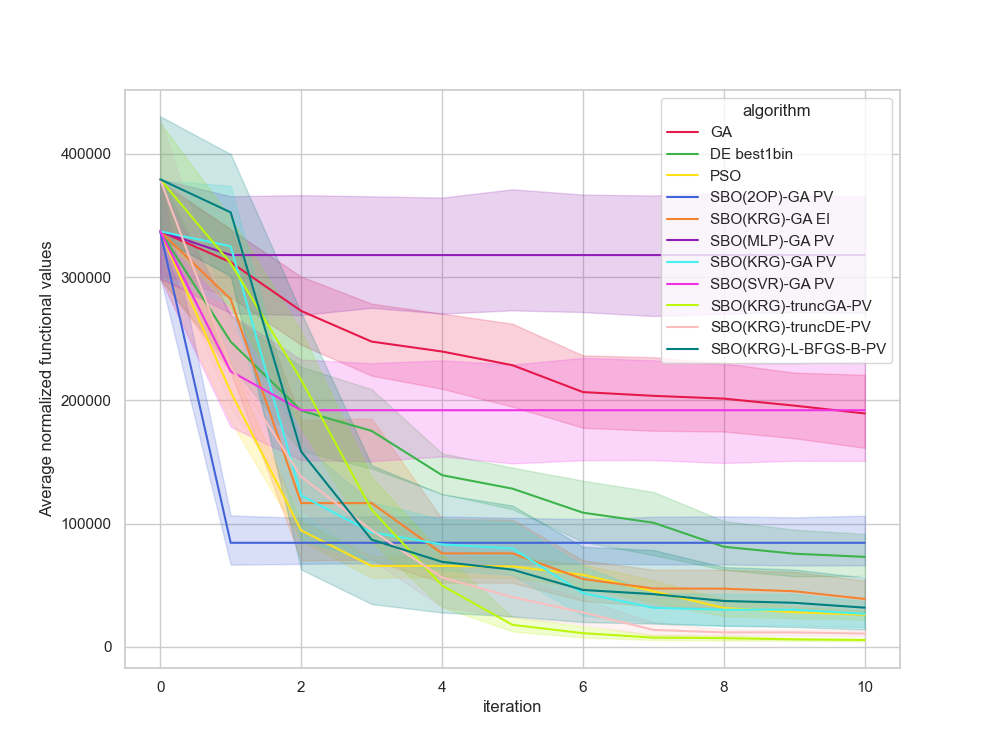

The data file committed next to this chart (first rows):
, Unnamed: 0, value, iteration, algorithm, replicate
0, 0, 330623, 0, GA, 0
1, 1, 330623, 1, GA, 0
2, 2, 259851, 2, GA, 0
3, 3, 227257, 3, GA, 0
4, 4, 227257, 4, GA, 0
5, 5, 227257, 5, GA, 0
6, 6, 183667, 6, GA, 0
7, 7, 179776, 7, GA, 0
8, 8, 179776, 8, GA, 0
9, 9, 179776, 9, GA, 0
10, 10, 179776, 10, GA, 0
11, 11, 480896, 0, GA, 1
12, 12, 372584, 1, GA, 1
13, 13, 327519, 2, GA, 1
14, 14, 327519, 3, GA, 1
15, 15, 318254, 4, GA, 1
16, 16, 318254, 5, GA, 1
17, 17, 300999, 6, GA, 1
18, 18, 300999, 7, GA, 1
19, 19, 300999, 8, GA, 1
20, 20, 278915, 9, GA, 1
21, 21, 278915, 10, GA, 1
22, 22, 328853, 0, GA, 2
23, 23, 328853, 1, GA, 2
24, 24, 316859, 2, GA, 2
25, 25, 277827, 3, GA, 2
26, 26, 277827, 4, GA, 2
27, 27, 277827, 5, GA, 2
28, 28, 262684, 6, GA, 2
29, 29, 255686, 7, GA, 2
30, 30, 255686, 8, GA, 2
31, 31, 255686, 9, GA, 2
32, 32, 255686, 10, GA, 2
33, 33, 372902, 0, GA, 3
34, 34, 372902, 1, GA, 3
35, 35, 339063, 2, GA, 3
36, 36, 339063, 3, GA, 3
37, 37, 320511, 4, GA, 3
38, 38, 299602, 5, GA, 3
39, 39, 202167, 6, GA, 3
40, 40, 202167, 7, GA, 3
41, 41, 202167, 8, GA, 3
42, 42, 202167, 9, GA, 3
43, 43, 202167, 10, GA, 3
44, 44, 306036, 0, GA, 4
45, 45, 306036, 1, GA, 4
46, 46, 223355, 2, GA, 4
47, 47, 223355, 3, GA, 4
48, 48, 223355, 4, GA, 4
49, 49, 137612, 5, GA, 4
50, 50, 137612, 6, GA, 4
51, 51, 137612, 7, GA, 4
52, 52, 137612, 8, GA, 4
53, 53, 137612, 9, GA, 4
54, 54, 137612, 10, GA, 4
55, 55, 367173, 0, GA, 5
56, 56, 295927, 1, GA, 5
57, 57, 213199, 2, GA, 5
58, 58, 212042, 3, GA, 5
59, 59, 212042, 4, GA, 5
... 1,150 more rows
